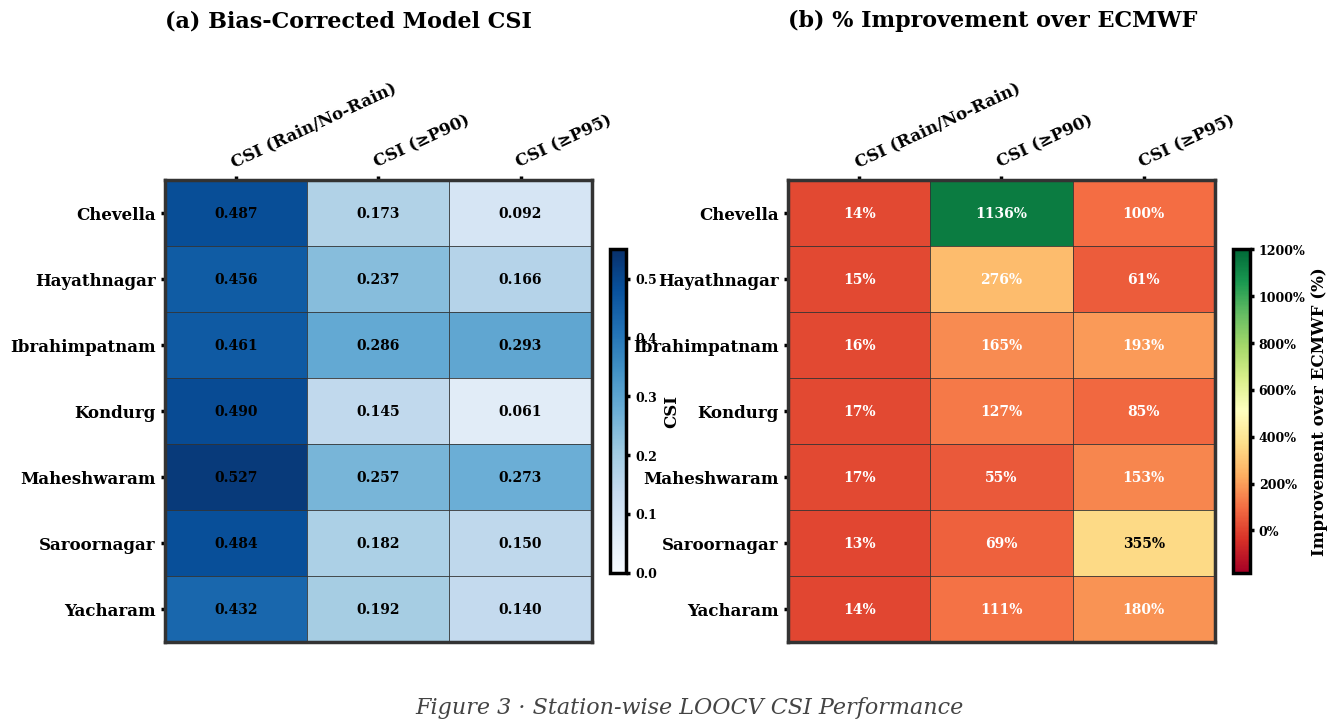

Python code for this plot:
"""
Figure 3: Station-wise LOOCV CSI Heatmap
Two panels: (a) Raw Model CSI values, (b) % Improvement over ECMWF
Nature-quality formatting with serif fonts, 300 DPI output.
"""

import numpy as np
import matplotlib
matplotlib.use("Agg")
import matplotlib.pyplot as plt
import matplotlib.ticker as mticker

# ── Data ─────────────────────────────────────────────────────────────────────
stations = [
    "Chevella", "Hayathnagar", "Ibrahimpatnam",
    "Kondurg", "Maheshwaram", "Saroornagar", "Yacharam",
]
thresholds = ["CSI_rain", "CSI_p90", "CSI_p95"]
threshold_labels = ["CSI (Rain/No-Rain)", "CSI (≥P90)", "CSI (≥P95)"]

# Model CSI values
model = np.array([
    [0.487, 0.173, 0.092],   # Chevella
    [0.456, 0.237, 0.166],   # Hayathnagar
    [0.461, 0.286, 0.293],   # Ibrahimpatnam
    [0.490, 0.145, 0.061],   # Kondurg
    [0.527, 0.257, 0.273],   # Maheshwaram
    [0.484, 0.182, 0.150],   # Saroornagar
    [0.432, 0.192, 0.140],   # Yacharam
])

# ECMWF CSI values
ecmwf = np.array([
    [0.426, 0.014, 0.000],
    [0.398, 0.063, 0.103],
    [0.397, 0.108, 0.100],
    [0.420, 0.064, 0.033],
    [0.452, 0.166, 0.108],
    [0.428, 0.108, 0.033],
    [0.380, 0.091, 0.050],
])

# % Improvement  (handle division by zero: if ECMWF==0, use absolute diff * 100
# to avoid inf; mark as large improvement)
with np.errstate(divide="ignore", invalid="ignore"):
    pct_improve = np.where(
        ecmwf == 0,
        np.where(model == 0, 0.0, 100.0),          # 0→X  ⇒ cap at 100 %
        ((model - ecmwf) / ecmwf) * 100.0,
    )

# ── Global style ─────────────────────────────────────────────────────────────
plt.rcParams.update({
    "font.family":      "serif",
    "font.serif":       ["Times New Roman", "DejaVu Serif"],
    "font.size": 14,
    "font.weight": "bold",
    "axes.labelweight": "bold",
    "axes.titleweight": "bold",
    "axes.linewidth": 2.5,
    "xtick.major.width": 2.5,
    "ytick.major.width": 2.5,
    "xtick.major.size":  3,
    "ytick.major.size":  3,
})

# ── Figure ───────────────────────────────────────────────────────────────────
fig, (ax_a, ax_b) = plt.subplots(
    1, 2,
    figsize=(14, 6),
    gridspec_kw={"wspace": 0.35},
)

# ── Helper: draw one heatmap ─────────────────────────────────────────────────
def draw_heatmap(ax, data, cmap, vmin, vmax, fmt, label, title, cbar_fmt=None):
    im = ax.imshow(data, aspect="auto", cmap=cmap, vmin=vmin, vmax=vmax)

    # Ticks
    ax.set_xticks(np.arange(len(threshold_labels)))
    ax.set_yticks(np.arange(len(stations)))
    ax.set_xticklabels(threshold_labels, fontsize=12)
    ax.set_yticklabels(stations, fontsize=12)

    # Move x-tick labels to top
    ax.xaxis.set_ticks_position("top")
    ax.xaxis.set_label_position("top")
    ax.tick_params(top=True, bottom=False, labeltop=True, labelbottom=False)

    # Rotate x labels slightly
    plt.setp(ax.get_xticklabels(), rotation=25, ha="left",
             rotation_mode="anchor")

    # Cell annotations
    for i in range(len(stations)):
        for j in range(len(threshold_labels)):
            val = data[i, j]
            # Choose text colour for contrast
            norm_val = (val - vmin) / (vmax - vmin) if vmax != vmin else 0.5
            text_color = "white" if norm_val > 0.72 or norm_val < 0.28 else "black"
            # For the improvement panel, also darken text on deep greens
            if cmap == "RdYlGn" and norm_val > 0.78:
                text_color = "white"
            elif cmap == "RdYlGn" and norm_val < 0.35:
                text_color = "white"
            else:
                text_color = "black"

            ann = fmt.format(val)
            ax.text(j, i, ann, ha="center", va="center",
                    fontsize=10, color=text_color)

    # Grid-like cell borders
    for edge, spine in ax.spines.items():
        spine.set_visible(True)
        spine.set_linewidth(2.5)
        spine.set_color("#333333")

    # Minor ticks for grid lines between cells
    ax.set_xticks(np.arange(len(threshold_labels) + 1) - 0.5, minor=True)
    ax.set_yticks(np.arange(len(stations) + 1) - 0.5, minor=True)
    ax.grid(which="minor", color="#333333", linewidth=0.6)
    ax.tick_params(which="minor", bottom=False, left=False, top=False, right=False)

    # Title
    ax.set_title(title, fontsize=16, pad=38, loc="left")

    # Colour-bar
    cbar = fig.colorbar(im, ax=ax, fraction=0.035, pad=0.04, shrink=0.85)
    cbar.ax.tick_params(labelsize=9)
    cbar.set_label(label, fontsize=12)
    if cbar_fmt:
        cbar.ax.yaxis.set_major_formatter(mticker.FormatStrFormatter(cbar_fmt))

    return im

# ── Panel (a): Raw Model CSI ────────────────────────────────────────────────
draw_heatmap(
    ax_a, model,
    cmap="Blues",
    vmin=0.0, vmax=0.55,
    fmt="{:.3f}",
    label="CSI",
    title="(a) Bias-Corrected Model CSI",
)

# ── Panel (b): % Improvement over ECMWF ─────────────────────────────────────
abs_max = np.max(np.abs(pct_improve))
sym_lim = min(abs_max * 1.15, 1200)  # symmetric limits, cap large values

draw_heatmap(
    ax_b, pct_improve,
    cmap="RdYlGn",
    vmin=-sym_lim * 0.15, vmax=sym_lim,
    fmt="{:.0f}%",
    label="Improvement over ECMWF (%)",
    title="(b) % Improvement over ECMWF",
    cbar_fmt="%g%%",
)

# ── Final adjustments ────────────────────────────────────────────────────────
fig.suptitle(
    "Figure 3 · Station-wise LOOCV CSI Performance",
    fontsize=16, y=0.02,
    fontstyle="italic", color="#444444",
)

plt.tight_layout(rect=[0, 0.04, 1, 1])

out_path = r"D:\NEW_NRSC\paper_figures\Fig3_Station_Heatmap.png"
fig.savefig(out_path, dpi=300, bbox_inches="tight", facecolor="white")
plt.close(fig)
print(f"Saved → {out_path}")
